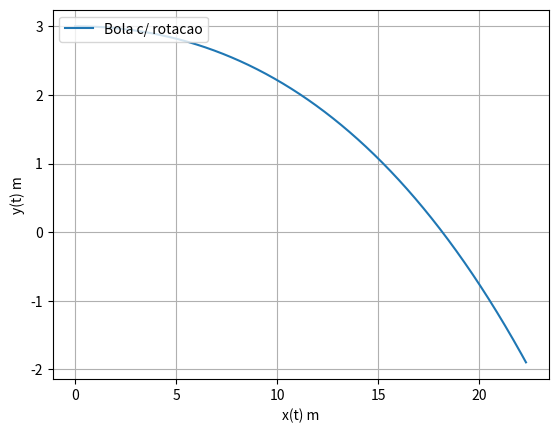

Here is the Python script that generated this plot:
# -*- coding: utf-8 -*-

# Integração numérica de dx/dt = vx,                  pelo Método de Euler
import numpy as np
import matplotlib.pyplot as plt







dt = 0.001 # passo de tempo
tf = 1.0
t0 = 0
x0 = 0
y0 = 3
z0 = 0
v0 = 30
v0x = 30
v0y = 0
v0z = 0

#Componentes de W (para calcular Força de Magnus. É-nos dado)(em x,y,z)







omega_x = 0
omega_y = 0
omega_z = -60







m = 0.057 #Ja convertido para kilogramas
r = 0.034
A = np.power(r, 2) * np.pi






p_ar = 1.225 # kilograma / metro cubico
g = 9.8
vT = 20

n = int((tf - t0) / dt + 0.1) # +0.1 para garantir não arredondar para baixo
print('n',n)

t = np.zeros(n + 1) # n+1 elementos; último índice do n n

x = np.zeros(n + 1)
y = np.zeros(n + 1)
z = np.zeros(n + 1)


vx = np.zeros(n + 1)
vy = np.zeros(n + 1)
vz = np.zeros(n + 1)

ax = np.zeros(n + 1)
ay = np.zeros(n + 1)
az = np.zeros(n + 1)

t[0] = t0

vx[0] = v0x
vy[0] = v0y
vz[0] = v0z

x[0] = x0
y[0] = y0
z[0] = z0



D = g / vT**2 # coeficiente para resistência do ar
mag = 0.5 * A * p_ar * r #coeficiente força Magnus

# Método de Euler (n+1 elementos)

#COnsiderando com a  RESISTENCIA DO AR
for i in range(n):
    
    vv = np.sqrt(np.power(vx[i], 2) + np.power(vy[i], 2) + np.power(vz[i], 2)) # |v|
    amx = -mag * omega_z * vy[i] / m #força de Magnus - x
    amy = mag * omega_z * vx[i] / m #força de Magnus – y

    vx[i + 1] = vx[i] + ax[i] * dt
    vy[i + 1] = vy[i] + ay[i] * dt
    vz[i + 1] = vz[i] + az[i] * dt 
    
    ax[i + 1] = - D * vv * vx[i] + amx
    ay[i + 1] = -g - D * vv * vy[i] + amy 
    az[i + 1] = - D * vv * vz[i]
    
    x[i + 1] = x[i] + vx[i] * dt
    y[i + 1] = y[i] + vy[i] * dt
    z[i + 1] = z[i] + vz[i] * dt
    
    t[i + 1] = t[i] + dt
    
    y_rede = np.interp(12, x, y)
    
    if y[i] > 0 and y[i + 1] < 0:
        x_campo = x[i + 1]

if y_rede > 1:
    if x_campo > 12 and x_campo < 18.4:
        print("Entrou!")
    else:
        print("Saio Fora.")
else:
    print("Na rede.")

print(x_campo) # Alcance da bola
print(y_rede) # Altura a que a bola estava quando passou a rede

plt.xlabel("x(t) m")
plt.ylabel("y(t) m")
plt.grid()
plt.plot(x, y, label = "Bola c/ rotacao")
plt.legend(loc='upper left')